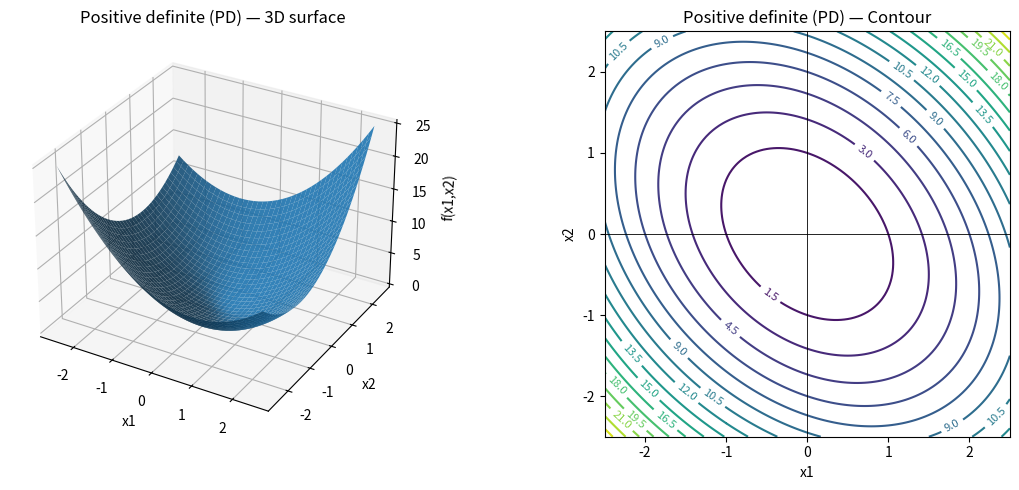
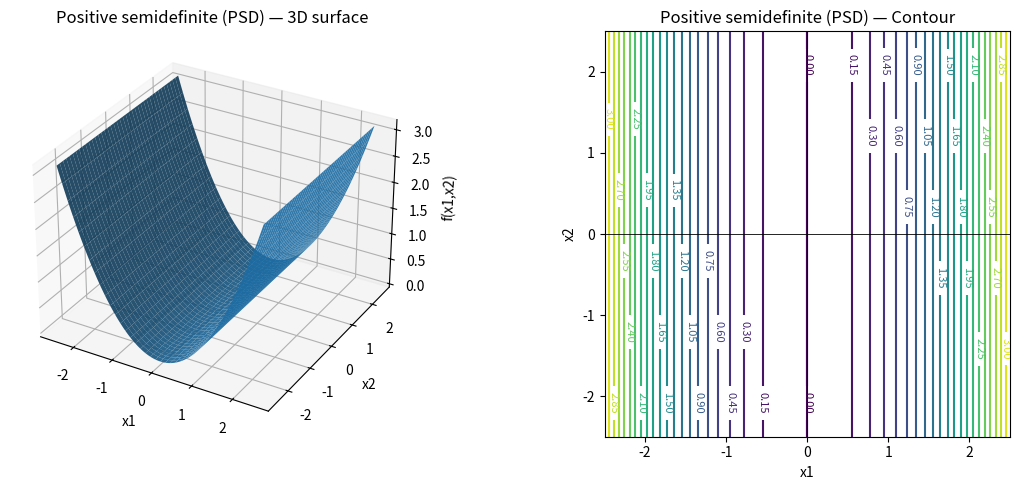
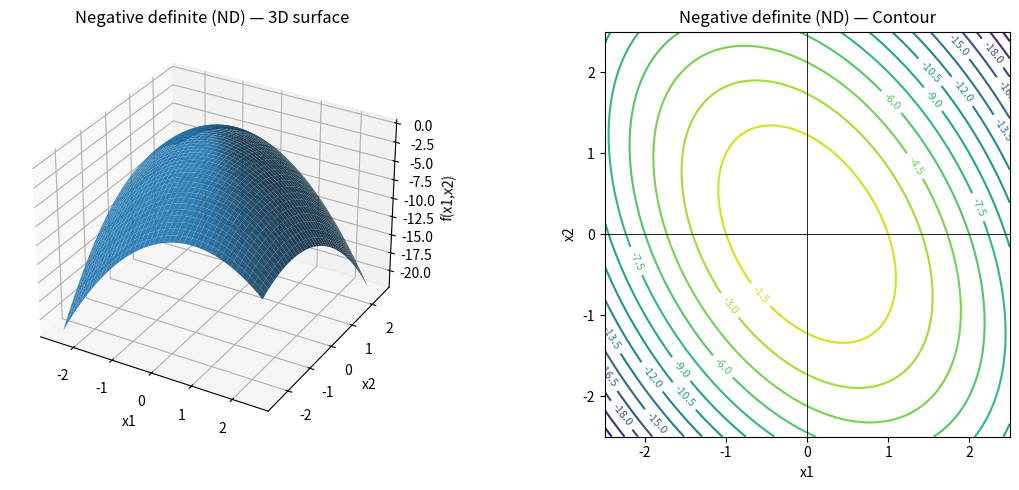
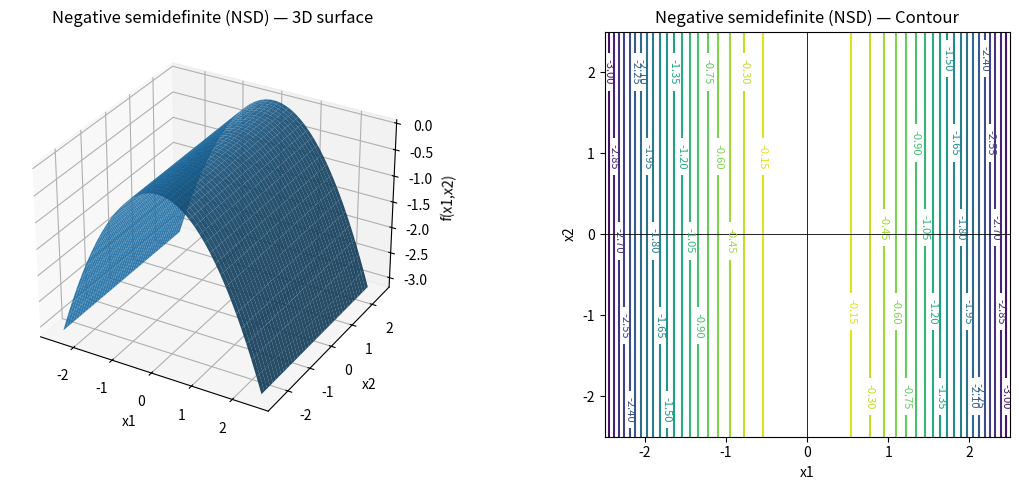
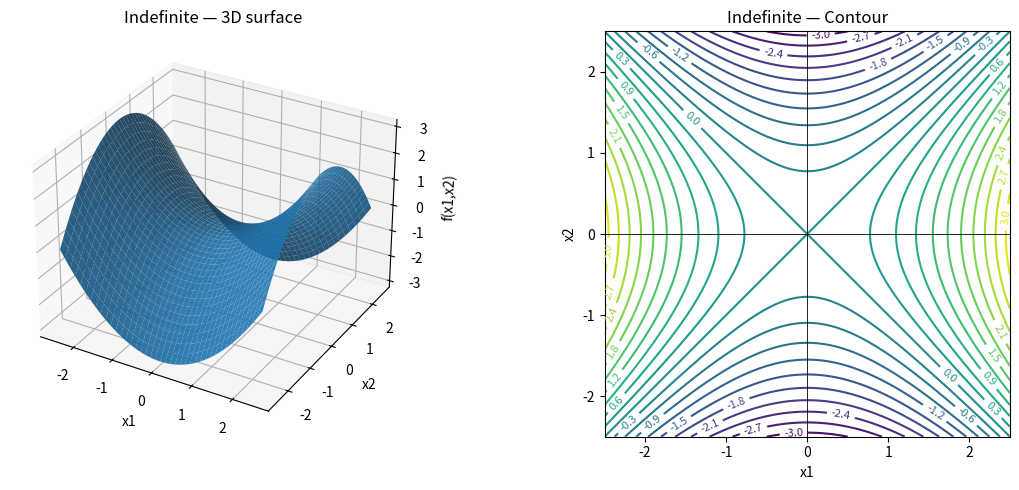
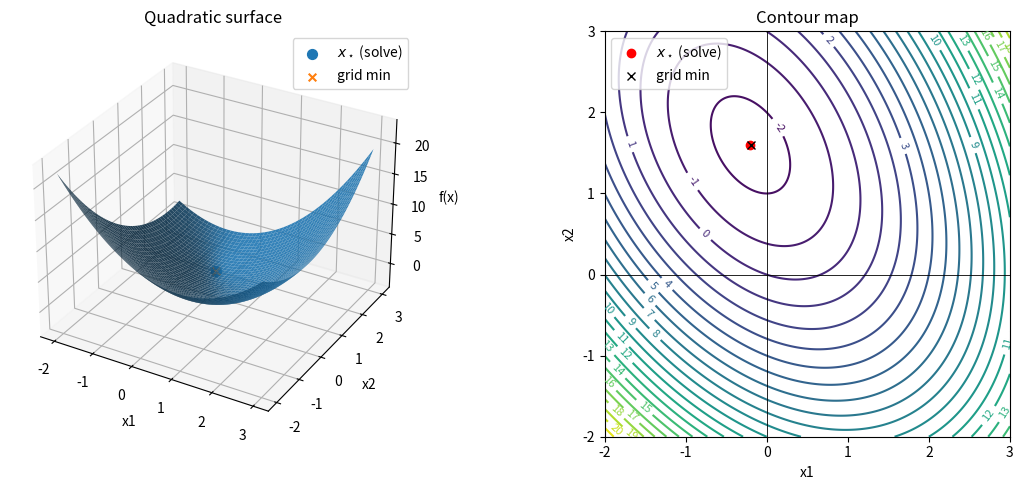

Recreate these plots in Python, in order.
import numpy as np
import matplotlib.pyplot as plt

# ----------------------------
# Example symmetric 2x2 matrices
# ----------------------------
examples = {
    "Positive definite (PD)": np.array([[3.0, 1.0],
                                        [1.0, 3.0]]),
    "Positive semidefinite (PSD)": np.array([[1.0, 0.0],
                                             [0.0, 0.0]]),
    "Negative definite (ND)": -np.array([[3.0, 1.0],
                                         [1.0, 2.0]]),
    "Negative semidefinite (NSD)": np.array([[-1.0, 0.0],
                                             [0.0, 0.0]]),
    "Indefinite": np.array([[1.0, 0.0],
                            [0.0, -1.0]]),
}

# ----------------------------
# Grid and linear term
# ----------------------------
x1 = np.linspace(-2.5, 2.5, 121)
x2 = np.linspace(-2.5, 2.5, 121)
X1, X2 = np.meshgrid(x1, x2)
b = np.array([1.0, 2.0])  # linear term in f(x) = 0.5 x^T A x - b^T x

def quad_surface(A, X1, X2):
    """Evaluate f(x) = 0.5*x^T A x - b^T x on the grid."""
    return 0.5*(A[0,0]*X1**2 + 2*A[0,1]*X1*X2 + A[1,1]*X2**2) #- (b[0]*X1 + b[1]*X2)

def describe_definiteness(A, eps=1e-12):
    """Return (class_string, eigenvalues)."""
    w = np.linalg.eigvalsh(A)
    pos     = np.all(w >  eps)
    nonneg  = np.all(w >= -eps)
    neg     = np.all(w <  -eps)
    nonpos  = np.all(w <=  eps)
    if pos:                      return "PD", w
    if nonneg and not pos:       return "PSD", w
    if neg:                      return "ND", w
    if nonpos and not neg:       return "NSD", w
    return "Indefinite", w

# ----------------------------
# Visualization
# ----------------------------

for title, A in examples.items():
    Z = quad_surface(A, X1, X2)
    #cls, _ = describe_definiteness(A)  # just to annotate with PD/PSD/etc.

    print(describe_definiteness(A))
    # Create one figure with two subplots (side by side)
    fig = plt.figure(figsize=(12, 5))

    # --- 3D surface (left) ---
    ax1 = fig.add_subplot(1, 2, 1, projection="3d")
    ax1.plot_surface(X1, X2, Z, linewidth=0, alpha=0.9)
    ax1.set_xlabel("x1")
    ax1.set_ylabel("x2")
    ax1.set_zlabel("f(x1,x2)")
    ax1.set_title(f"{title} — 3D surface")

    # --- 2D contour (right) ---
    ax2 = fig.add_subplot(1, 2, 2)
    CS = ax2.contour(X1, X2, Z, levels=20)
    ax2.clabel(CS, inline=True, fontsize=8)
    ax2.axhline(0, linewidth=0.6, color="k")
    ax2.axvline(0, linewidth=0.6, color="k")
    ax2.set_aspect("equal")
    ax2.set_xlabel("x1")
    ax2.set_ylabel("x2")
    ax2.set_title(f"{title} — Contour")

    plt.tight_layout()
    plt.show()



import numpy as np

# SPD matrix and vector b
A = np.array([[3., 1.],
              [1., 2.]])
b = np.array([1., 3.])

# Define quadratic functional
def f_val(x):
    return 0.5 * x.T @ A @ x - b.T @ x

# ----------------------------
# 1) Direct Solver
# ----------------------------
x_star = np.linalg.solve(A, b)  # A x = b
z_star = f_val(x_star)
print("Direct Solver:")
print("x_direct =", x_star)

# ----------------------------
# 2) Search Minimum from  0.5 * x.T @ A @ x - b.T @ x
# ----------------------------
x1 = np.linspace(-2, 3, 500)
x2 = np.linspace(-2, 3, 500)
X1, X2 = np.meshgrid(x1, x2)

Z = 0.5*(A[0,0]*X1**2 + 2*A[0,1]*X1*X2 + A[1,1]*X2**2) - (b[0]*X1 + b[1]*X2)

# Find minimum on the grid
min_index = np.unravel_index(np.argmin(Z), Z.shape)
x_min, y_min, z_min = X1[min_index], X2[min_index], Z[min_index]

print("\nGrid search minimum (approx):")
print("x ≈", x_min)
print("y ≈", y_min)
print("f(x,y) ≈", z_min)




import matplotlib.pyplot as plt
from mpl_toolkits.mplot3d import Axes3D  # noqa: F401

# Unpack grid-search minimum
x_min, y_min, z_min = X1[min_index], X2[min_index], Z[min_index]

# Evaluate f at the analytic minimizer for plotting
z_star = 0.5 * (x_star @ A @ x_star) - b @ x_star

# -------- Visualization: one figure, two panels --------
fig = plt.figure(figsize=(12, 5))

# --- 3D surface (left) ---
ax1 = fig.add_subplot(1, 2, 1, projection="3d")
surf = ax1.plot_surface(X1, X2, Z, linewidth=0, alpha=0.9)
ax1.scatter([x_star[0]], [x_star[1]], [z_star], s=50, label=r"$x_\star$ (solve)")
ax1.scatter([x_min], [y_min], [z_min], s=30, marker="x", label="grid min")
ax1.set_xlabel("x1")
ax1.set_ylabel("x2")
ax1.set_zlabel("f(x)")
ax1.set_title("Quadratic surface")
ax1.legend(loc="best")

# --- 2D contour (right) ---
ax2 = fig.add_subplot(1, 2, 2)
CS = ax2.contour(X1, X2, Z, levels=25)
ax2.clabel(CS, inline=True, fontsize=8)
ax2.plot(x_star[0], x_star[1], "ro", label=r"$x_\star$ (solve)")
ax2.plot(x_min, y_min, "kx", label="grid min")
ax2.axhline(0, linewidth=0.6, color="k")
ax2.axvline(0, linewidth=0.6, color="k")
ax2.set_aspect("equal")
ax2.set_xlabel("x1")
ax2.set_ylabel("x2")
ax2.set_title("Contour map")
ax2.legend(loc="best")

plt.tight_layout()
plt.show()


